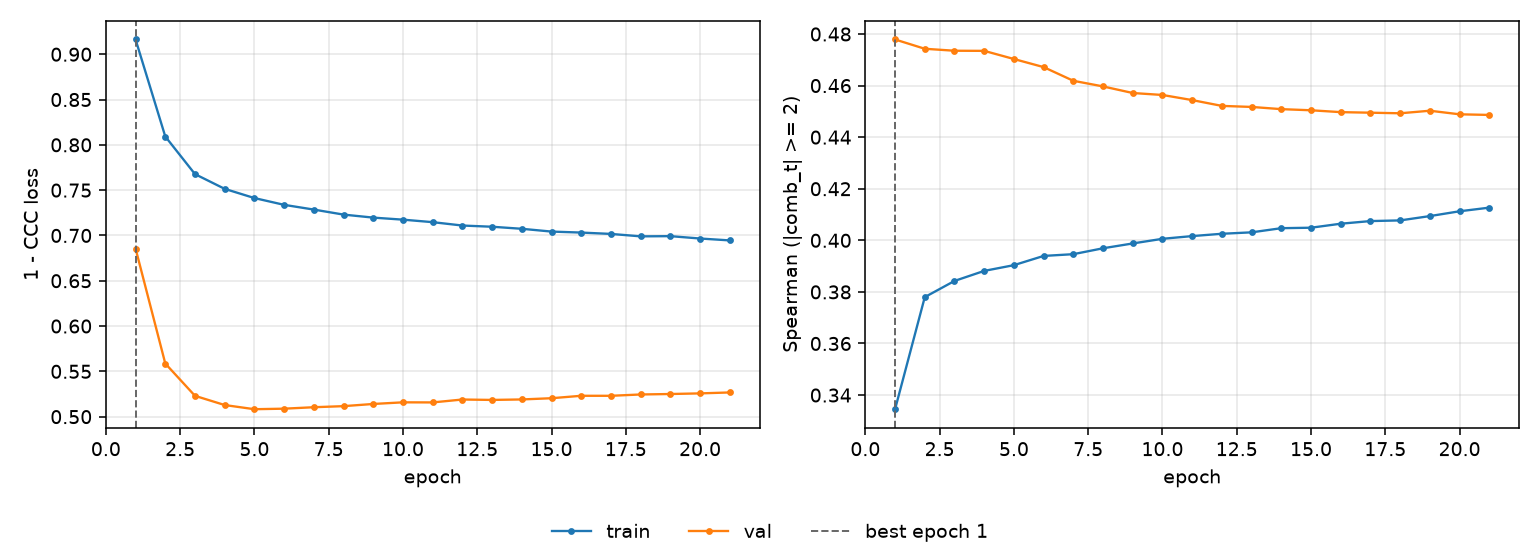

Data behind this chart, as committed beside it:
epoch, tr_loss, vl_loss, tr_sp, vl_sp, is_best
1, 0.9163, 0.6855, 0.3345, 0.4779, True
2, 0.8092, 0.5587, 0.378, 0.4743, False
3, 0.7677, 0.523, 0.3843, 0.4735, False
4, 0.7514, 0.5128, 0.3881, 0.4735, False
5, 0.7413, 0.5082, 0.3904, 0.4703, False
6, 0.7338, 0.5088, 0.394, 0.4672, False
7, 0.7285, 0.5104, 0.3946, 0.4619, False
8, 0.723, 0.5116, 0.3969, 0.4597, False
9, 0.7197, 0.514, 0.3988, 0.4571, False
10, 0.7174, 0.5158, 0.4006, 0.4564, False
11, 0.7147, 0.5157, 0.4016, 0.4544, False
12, 0.7109, 0.5189, 0.4025, 0.4521, False
13, 0.7096, 0.5185, 0.4031, 0.4517, False
14, 0.7074, 0.519, 0.4047, 0.4509, False
15, 0.7043, 0.5203, 0.4049, 0.4504, False
16, 0.7032, 0.523, 0.4064, 0.4497, False
17, 0.7017, 0.523, 0.4075, 0.4495, False
18, 0.699, 0.5245, 0.4077, 0.4493, False
19, 0.6992, 0.525, 0.4094, 0.4502, False
20, 0.6966, 0.5257, 0.4113, 0.4489, False
21, 0.6945, 0.5267, 0.4127, 0.4486, False
